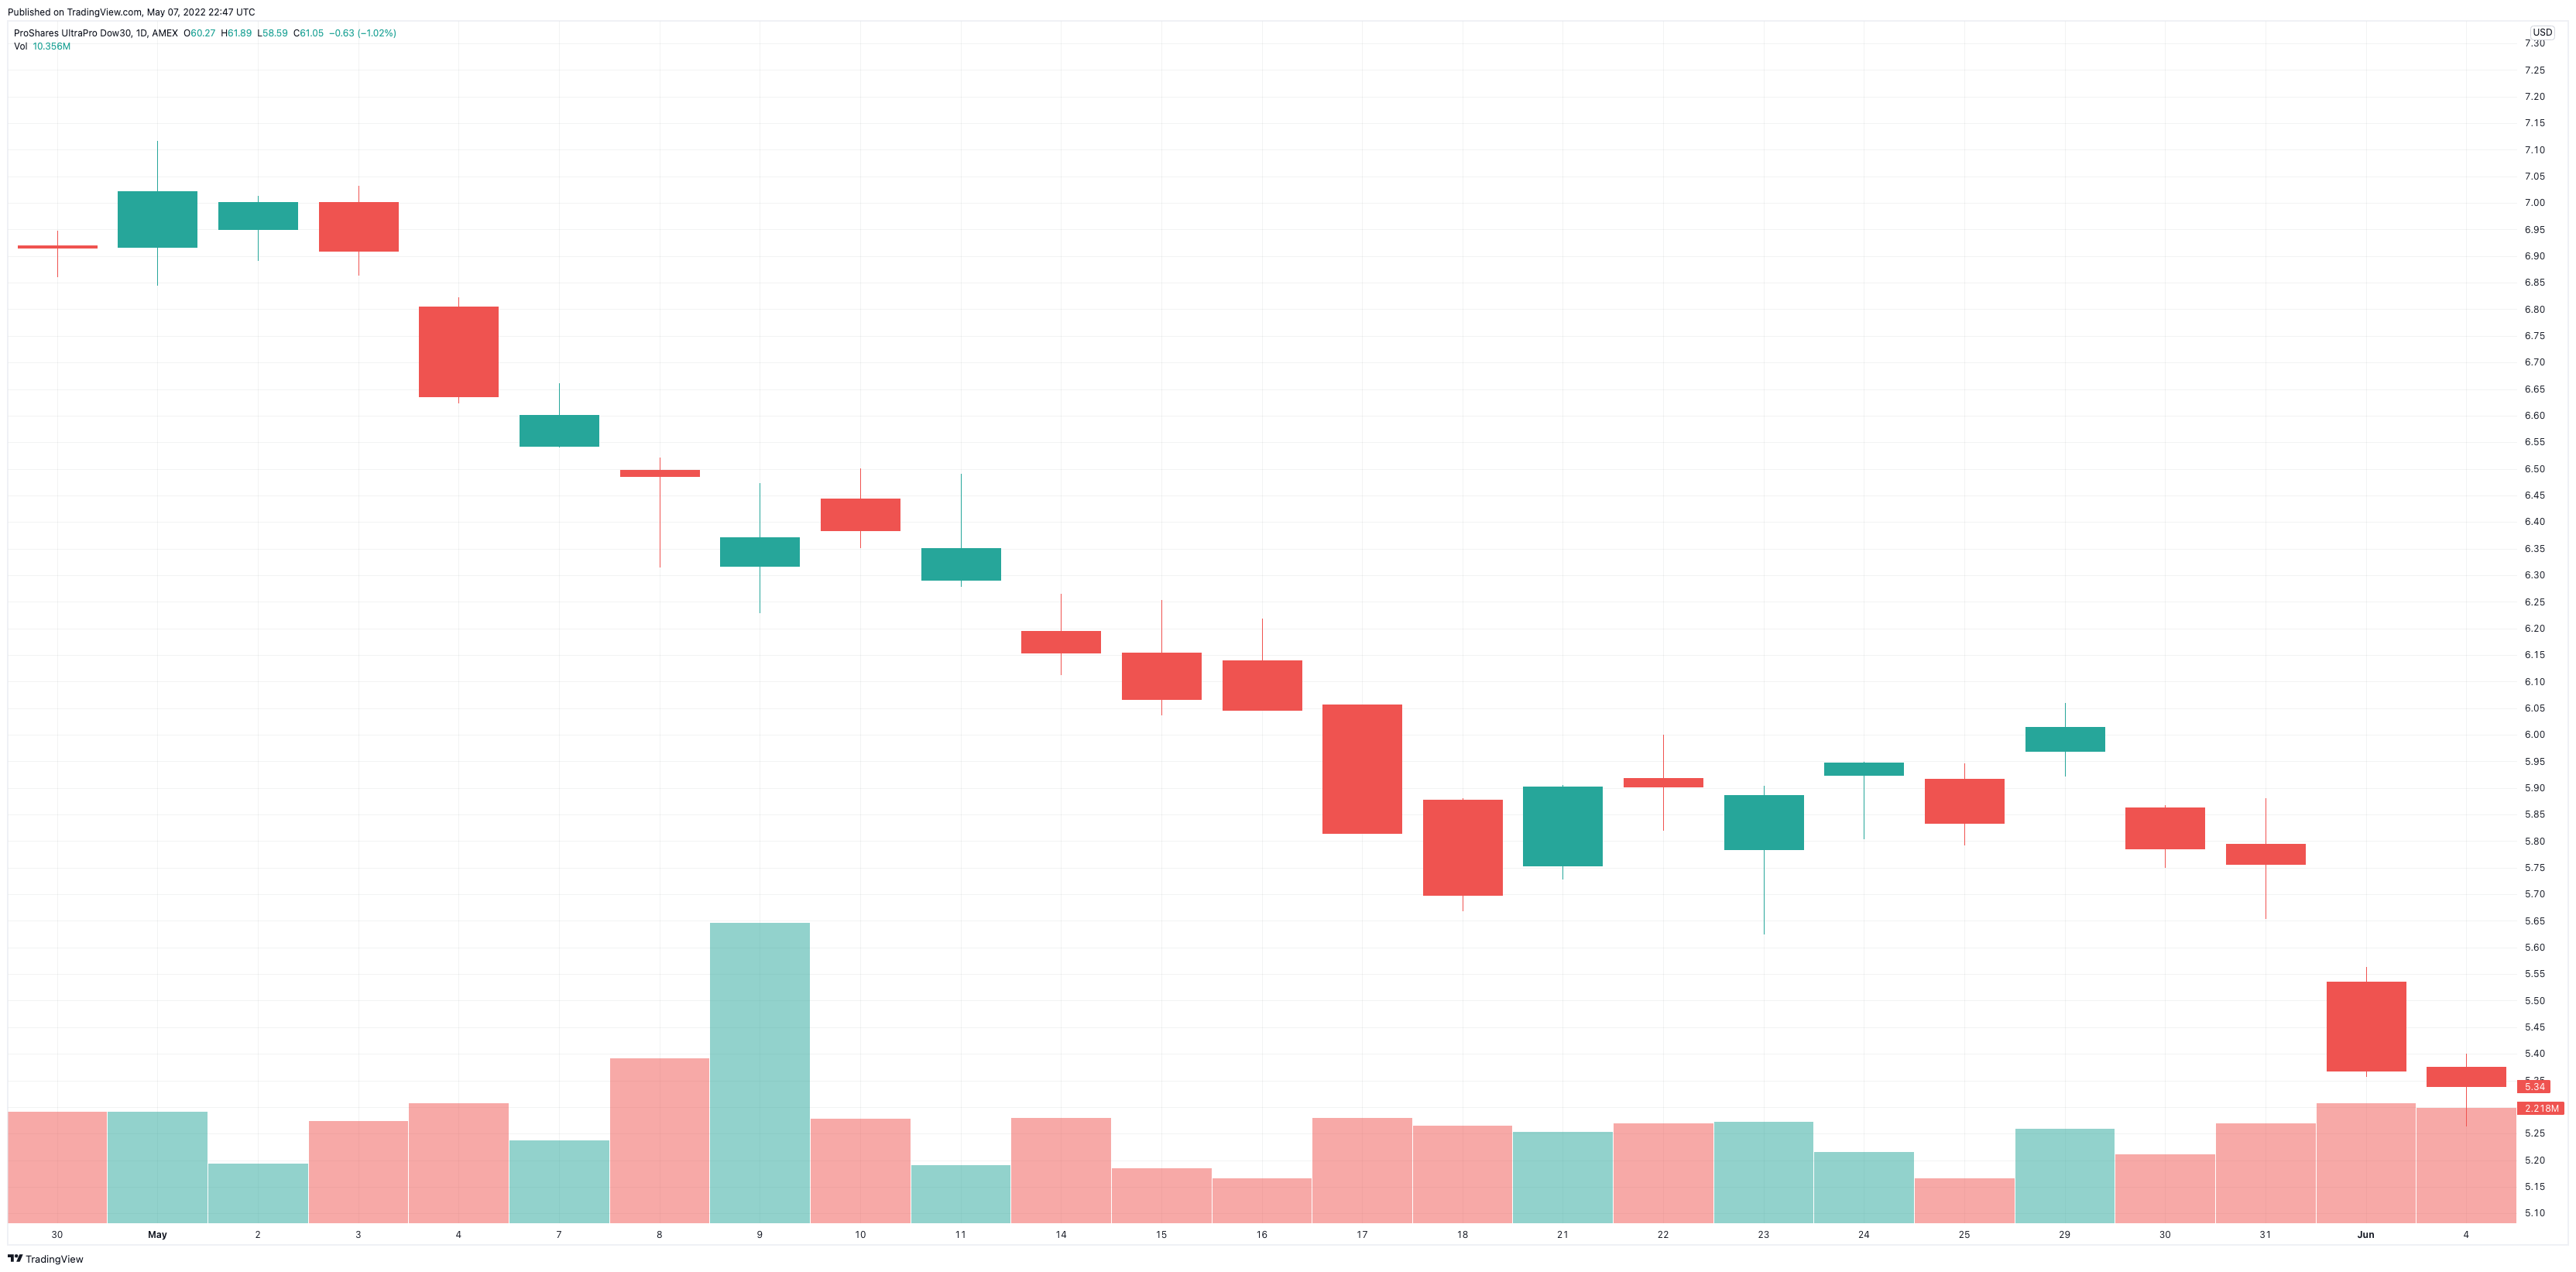

Source data for this figure (header and first rows):
Date, Open, High, Low, Close, Adj Close, Volume
2012-05-01, 6.917, 7.116, 6.845, 7.022, 6.78, 2140800
2012-05-02, 6.95, 7.014, 6.892, 7.002, 6.76, 1128000
2012-05-03, 7.002, 7.033, 6.863, 6.91, 6.672, 1944000
2012-05-04, 6.805, 6.822, 6.622, 6.636, 6.407, 2308800
2012-05-07, 6.543, 6.661, 6.54, 6.601, 6.373, 1584000
2012-05-08, 6.498, 6.521, 6.315, 6.486, 6.262, 3172800
2012-05-09, 6.318, 6.473, 6.229, 6.371, 6.151, 5796000
2012-05-10, 6.444, 6.501, 6.35, 6.384, 6.164, 2006400
2012-05-11, 6.291, 6.49, 6.279, 6.351, 6.132, 1124800
2012-05-14, 6.195, 6.265, 6.112, 6.155, 5.943, 2021600
2012-05-15, 6.155, 6.254, 6.036, 6.067, 5.858, 1048000
2012-05-16, 6.14, 6.219, 6.045, 6.046, 5.838, 854400
2012-05-17, 6.056, 6.058, 5.815, 5.815, 5.615, 2022400
2012-05-18, 5.878, 5.88, 5.668, 5.699, 5.502, 1878400
2012-05-21, 5.754, 5.905, 5.728, 5.902, 5.699, 1759200
2012-05-22, 5.919, 6, 5.82, 5.902, 5.699, 1920000
2012-05-23, 5.785, 5.904, 5.625, 5.886, 5.683, 1936000
2012-05-24, 5.925, 5.949, 5.804, 5.947, 5.742, 1368800
2012-05-25, 5.918, 5.946, 5.793, 5.834, 5.633, 852000
2012-05-29, 5.969, 6.06, 5.921, 6.015, 5.808, 1812800
2012-05-30, 5.862, 5.867, 5.75, 5.786, 5.587, 1324000
2012-05-31, 5.795, 5.881, 5.654, 5.756, 5.558, 1912800
2012-06-01, 5.535, 5.564, 5.356, 5.367, 5.182, 2305600
